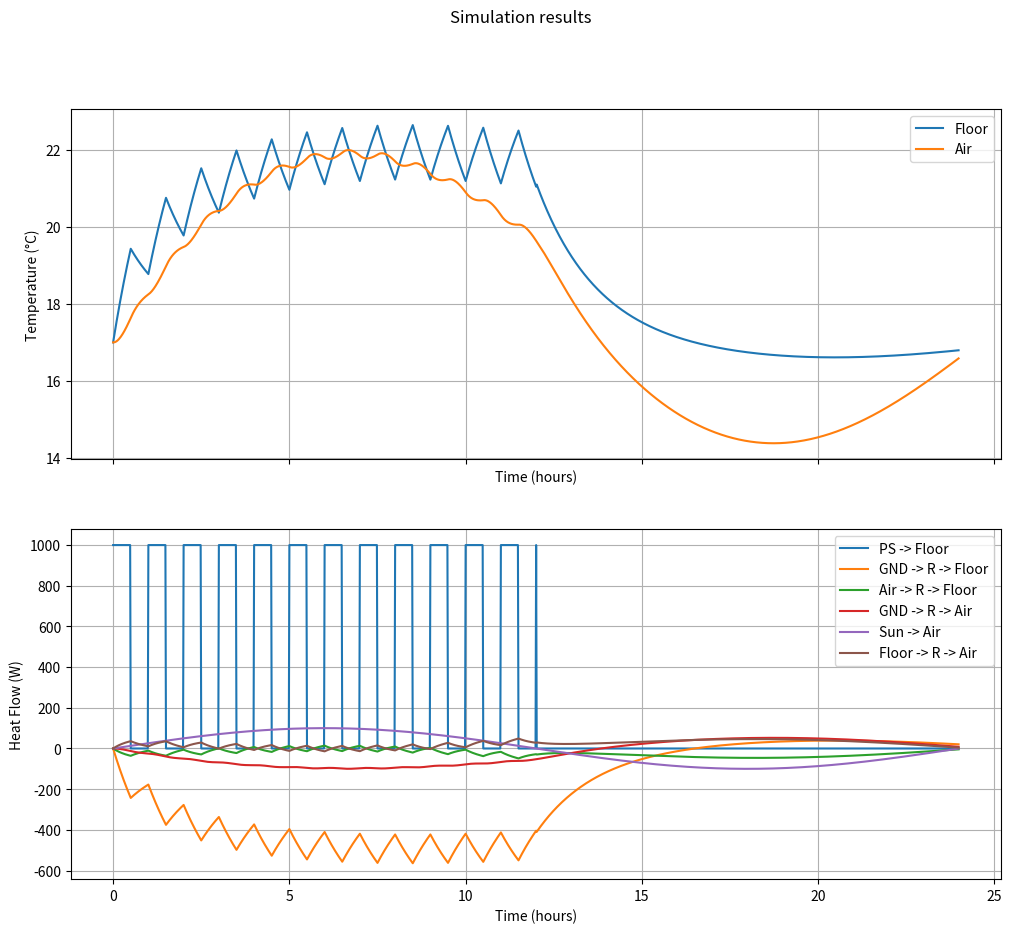

Generate this figure with matplotlib:
from __future__ import annotations
from typing import List
from abc import ABC, abstractmethod
from math import sin, pi
from enum import Enum

import numpy as np
import matplotlib.pyplot as plt
from scipy.integrate import odeint

class ThermalElement(ABC):
    @abstractmethod
    def heat_flow(self, t: float, system: ThermalSystem):
        pass

class ThermalResistance(ThermalElement):
    def __init__(self, R:float, name:str=None):
        self.__name__ = "R"
        self.name = name
        self.R = R
        self.TM1 = None
        self.TM2 = None
        self.connected = False

    def heat_flow(self, t:float, system:ThermalSystem):
        assert self.connected
        return -(self.TM1.T - self.TM2.T) / self.R

    def connect(self, TM1:ThermalMass, TM2:ThermalMass):
        assert isinstance(TM1, ThermalMass), "TM1 must be a Mass"
        assert isinstance(TM2, ThermalMass), "TM2 must be a Mass"
        self.TM1 = TM1
        self.TM2 = TM2
        self.connected = True
    
class PowerSource(ThermalElement):
    def __init__(self, heat_flow_func, name:str=None):
        self.__name__ = "PS" if name is None else name
        self.Q = heat_flow_func
        self.prev_Q = 0

    def heat_flow(self, t, system):
        self.prev_Q = self.Q(t, self.prev_Q, system)
        return self.prev_Q

class TemperatureSource(ThermalElement):
    def __init__(self, temp_func, name:str=None):
        self.__name__ = "TS" if name is None else name
        self.temp_func = temp_func
        self.TM = ThermalMass(C=1e12, T_initial=temp_func(0))
        self.R = ThermalResistance(1e-9)

    def heat_flow(self, t, system):
        return 0
    
class ThermalMass():
    ground_instance = None

    def __init__(self, C, T_initial=0, name:str=None):
        self.T = T_initial
        self.C = C
        self.connected_elements = []
        self.__name__ = "TM" if name is None else name

    @classmethod
    def get_ground(cls, T:float=0):  
        if cls.ground_instance is None:
            cls.ground_instance = cls(C=1e20, T_initial=T, name="GND")
        return cls.ground_instance

    def connect(self, element1:ThermalElement|ThermalMass, element2:ThermalMass=None):
        if element2 is not None:
            if isinstance(element1, ThermalResistance) and isinstance(element2, ThermalMass):
                element1.connect(self, element2)
                self._connect(element1)
                element2._connect(element1)
            else:
                raise ValueError("Invalid connection")
            return
        
        if isinstance(element1, TemperatureSource):
            self.connect(element1.TM, element1.R)
            self._connect(element1.R)
            return
        
        self._connect(element1)

    def _connect(self, element):
        if element not in self.connected_elements:
            self.connected_elements.append(element)

class ThermalSystem:
    SOLVER_OPTIONS = ["rk4", "euler", "odeint"]

    def __init__(self, thermal_masses:List[ThermalMass], GND:ThermalMass=None):
        # No ground specified, create a new ground instance
        if GND is None:
            GND = ThermalMass.get_ground()

        if not isinstance(thermal_masses, list):
            thermal_masses = [thermal_masses]

        assert all(isinstance(mass, ThermalMass) for mass in thermal_masses), "All elements in thermal_masses must be ThermalMass instances"
        assert isinstance(GND, ThermalMass), "GND must be a ThermalMass instance"
        self.thermal_masses = thermal_masses
        self.heat_flows = {}  # New dictionary to store heat flows between elements

    def dydt(self, y, t): 
        temperatures = y if y.size > 1 else [y]
        
        # Update temperatures in system elements
        for mass, T in zip(self.thermal_masses, temperatures):
            mass.T = T
        
        dy_dt = np.zeros((len(self.thermal_masses),))

        for i, mass in enumerate(self.thermal_masses):
            Q = 0
            for element in mass.connected_elements:
                if isinstance(element, ThermalResistance):
                    heat_flow = element.heat_flow(t, self)
                    if element.TM2 == mass:
                        heat_flow = -heat_flow
                else:
                    heat_flow = element.heat_flow(t, self)
                Q += heat_flow
                
                # Store heat flow for each element for plotting
                if mass not in self.heat_flows:
                    self.heat_flows[mass] = {}
                if element not in self.heat_flows[mass]:
                    self.heat_flows[mass][element] = []
                self.heat_flows[mass][element].append((t, heat_flow))

            dTdt = Q / mass.C
            dy_dt[i] = dTdt
        return dy_dt
    
    def rk4_step(self, y, t:float, dt:float):
        k1 = self.dydt(y, t)
        k2 = self.dydt(y + 0.5*dt*k1, t + 0.5*dt)
        k3 = self.dydt(y + 0.5*dt*k2, t + 0.5*dt)
        k4 = self.dydt(y + dt*k3, t + dt)
        return y + (dt/6) * (k1 + 2*k2 + 2*k3 + k4)
    
    def euler_step(self, y, t:float, dt:float):
        return y + dt * self.dydt(y, t)

    def custom_ode_solver(self, y0, t:float, solver:str):
        assert solver in self.SOLVER_OPTIONS, f"Solver must be one of {self.SOLVER_OPTIONS}"
        y = np.array(y0)
        dt = t[1] - t[0]
        solution = np.zeros((len(t), len(y0)))

        for i, time in enumerate(t):
            solution[i] = y
            if solver == "rk4":
                y = self.rk4_step(y, time, dt)
            elif solver == "euler":
                y = self.euler_step(y, time, dt)
            else:
                raise ValueError("Solver not found")

        return solution

    def simulate(self, dt:float, duration:float, plot:bool=True, solver:str=None):
        time = np.arange(0, duration, dt)

        y0 = [mass.T for mass in self.thermal_masses]
        
        if solver is None:
            solution = self.custom_ode_solver(y0, time, "euler") 
        elif solver == "odeint":
            solution = odeint(self.dydt, y0, time)
        else:
            solution = self.custom_ode_solver(y0, time, solver) 

        if plot:
            self.plot_results(time, solution)

        return time, solution

    def _get_heat_flow_label(self, element, mass):
        if isinstance(element, ThermalResistance):
            connected_masses = [element.TM1, element.TM2]
            connected_masses = [m for m in connected_masses if m != mass]
            if connected_masses:
                return f"{connected_masses[0].__name__} -> {element.__name__} -> {mass.__name__}"
            else:
                return f"{element.__name__} -> {mass.__name__}"
        else:
            return f"{element.__name__} -> {mass.__name__}"
        
    def plot_results(self, time, solution, plot_heat_flows:bool=True, plot_ground:bool=False):
        N_masses = min(solution.shape)

        fig, (ax1, ax2) = plt.subplots(2, figsize=(12, 10), sharex=True)
        fig.suptitle('Simulation results')

        for i in range(N_masses):
            if self.thermal_masses[i] == ThermalMass.get_ground() and not plot_ground:
                continue
            ax1.plot(time / 3600, solution[:, i], label=self.thermal_masses[i].__name__)

        # Heat flow between elements
        if plot_heat_flows:
            for mass, elements in self.heat_flows.items():
                for element, heat_flow_data in elements.items():
                    times, heat_flows = zip(*heat_flow_data)
                    ax2.plot(np.array(times) / 3600, heat_flows, label=self._get_heat_flow_label(element, mass))

        ax1.set(xlabel="Time (hours)", ylabel="Temperature (°C)")
        ax2.set(xlabel="Time (hours)", ylabel="Heat Flow (W)")
        
        # Adjust axis
        for ax in [ax1, ax2]:
            ax.grid(True)
            ax.legend()

        plt.show(block=True)


def pwm(t: float, prev_Q: float, system: ThermalSystem) -> float:
    P = 1000
    period = 3600
    duty = 0.5
    if t > 3600*12:
        duty = 0
    return P if (t % period) < duty*period else 0

def sun(t: float, prev_Q: float, system: ThermalSystem) -> float:
    P = 100
    f = 1/(24*3600)
    return P * sin(2*pi*f*t)



if __name__ == "__main__":
    T0 = 17
    GND = ThermalMass.get_ground(T=T0)

    
    # Create elements
    floor_name = "Floor"
    m_floor = ThermalMass(C=1440 * 440, T_initial=T0, name=floor_name)
    m_air = ThermalMass(C=1440 * 44, T_initial=T0, name="Air")
    R_floor_gnd = ThermalResistance(R=0.01)
    R_floor_air = ThermalResistance(R=0.05)
    R_air_gnd = ThermalResistance(R=0.05)
    
    heat_source = PowerSource(pwm)

    sun_source = PowerSource(sun, name="Sun")

    # Connect elements
    m_air.connect(R_air_gnd, GND)
    m_air.connect(sun_source)
    m_floor.connect(heat_source)
    m_floor.connect(R_floor_gnd, GND)
    m_floor.connect(R_floor_air, m_air) # Connect floor to air


    # Simulate
    thermal_masses = [m_floor, m_air]
    system = ThermalSystem(thermal_masses)
    dt = 60 # [s]
    total_time = 1 * 24 * 3600 # [s]
    system.simulate(dt, total_time, solver="euler")